Run: headless pygame with SDL's dummy video driver; simulated clock (each Clock.tick advances the game by its frame time, no real sleeping); random seed 0; keys injected as events and as key.get_pressed() state; no mouse input.
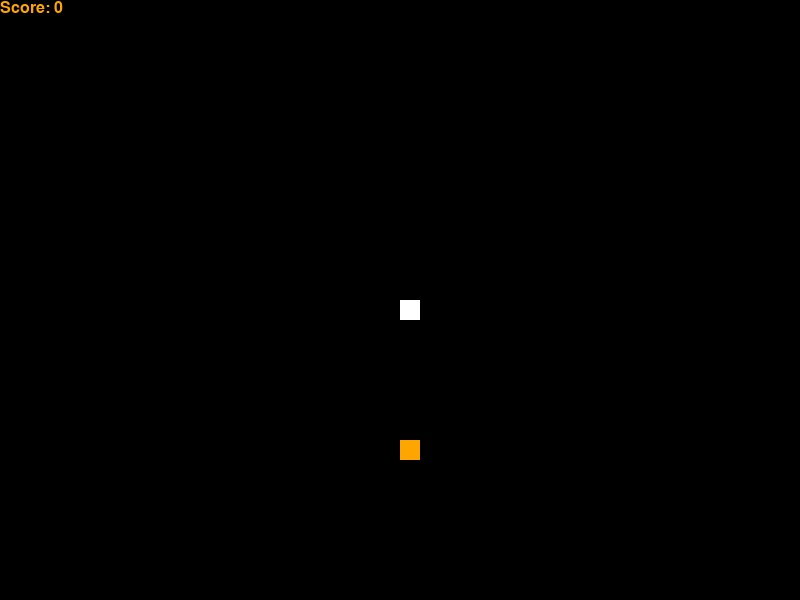
Frame 1 of 1 · flips 1–60 · no input

The pygame program that drew these frames:

import pygame
import time
import random

pygame.init()
clock = pygame.time.Clock()

#main screen
width,height = 800,600
screen = pygame.display.set_mode((width, height))
pygame.display.set_caption("Snake")
loop = True

#color
white = (255,255,255)
black = (0,0,0)
red = (255,0,0)
orange = (255,165,0)


#text handling
font= pygame.font.Font(None, 24)
message_font = pygame.font.Font(None, 36)
def print_score(score, screen):
    text = font.render(f"Score: {score}", True, orange)
    screen.blit(text, [0,0])


#snake class
class Snake():
    def __init__(self, speed):
        self.size = 20
        self.speed = speed
        self.x = width // 2
        self.y = height // 2
        self.x_speed = 0
        self.y_speed = 0
        self.body = []
        self.length = 1
        self.live = True

    def check(self):
        if self.x >= width or self.x < 0 or self.y >= height or self.y < 0:
            self.live = False
        self.x += self.x_speed
        self.y += self.y_speed

        self.body.append([self.x, self.y])
        if len(self.body) > self.length:
            del self.body[0]
        

        for segment in self.body[:-1]:
            if segment == [self.x,self.y]:
                self.live = False



    def draw(self, screen):
        for segment in self.body:
            pygame.draw.rect(screen, white, [segment[0], segment[1], self.size, self.size])

    def move_left(self):
        if self.x_speed == 0:
            self.x_speed = -self.speed
        self.y_speed = 0

    def move_right(self):
        if self.x_speed == 0:
            self.x_speed = self.speed
        self.y_speed = 0

    def move_up(self):
        self.x_speed = 0
        if self.y_speed == 0:
            self.y_speed = -self.speed
    
    def move_down(self):
        self.x_speed = 0
        if self.y_speed == 0:
            self.y_speed = self.speed

    def food_collision(self, food):
        if food.x - food.size // 2 <= self.x <= food.x + food.size // 2 and food.y - food.size // 2 <= self.y <= food.y + food.size // 2:
            food.__init__()
            self.length += 1
       # if self.x == food.x and self.y == food.y:
        #    food.__init__()
         #   self.length += 1

#food class
class Food():
    def __init__(self):
        self.size = 20
        self.x = round(random.randrange(0, width - snake.size) / 20.0) * 20.0
        self.y = round(random.randrange(0, height - snake.size) / 20.0) * 20.0
    def draw(self, screen):
        pygame.draw.rect(screen, orange, [self.x, self.y, self.size, self.size])
        

#main loop
snake = Snake(10)
food = Food()
while loop:
    if not snake.live:
        screen.fill(black)
        game_over_message = message_font.render("Game Over!", True, red)
        screen.blit(game_over_message, [width//2, height//2])
        pygame.display.flip()
        time.sleep(3)
        loop = False

    for event in pygame.event.get():
        if event.type == pygame.QUIT:
            loop = False
        if event.type == pygame.KEYDOWN:
            if event.key == pygame.K_LEFT:
                snake.move_left()
            if event.key == pygame.K_RIGHT:
                snake.move_right()
            if event.key == pygame.K_UP:
                snake.move_up()
            if event.key == pygame.K_DOWN:
                snake.move_down()

    snake.check()
    screen.fill(black)
    food.draw(screen)
    snake.draw(screen)
    print_score(snake.length - 1, screen)

    pygame.display.flip()
    clock.tick(30)
    snake.food_collision(food)
